Image classification data set "processed" (unmeiiiii/maple-tree-leaf on GitHub). Class labels (4): japanese maple, red maple, silver maple, sugar maple.

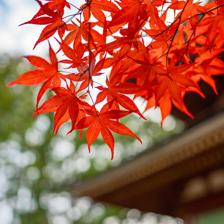
Label: japanese maple

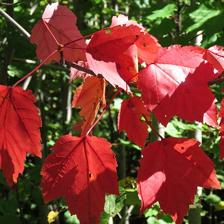
Label: red maple

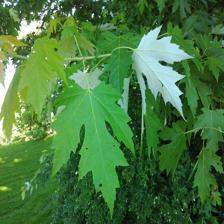
Label: silver maple

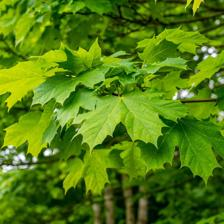
Label: sugar maple

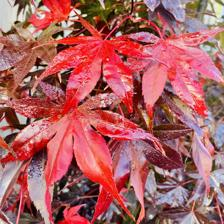
Label: japanese maple

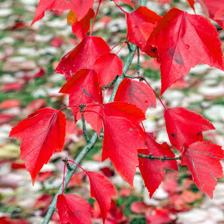
Label: red maple
